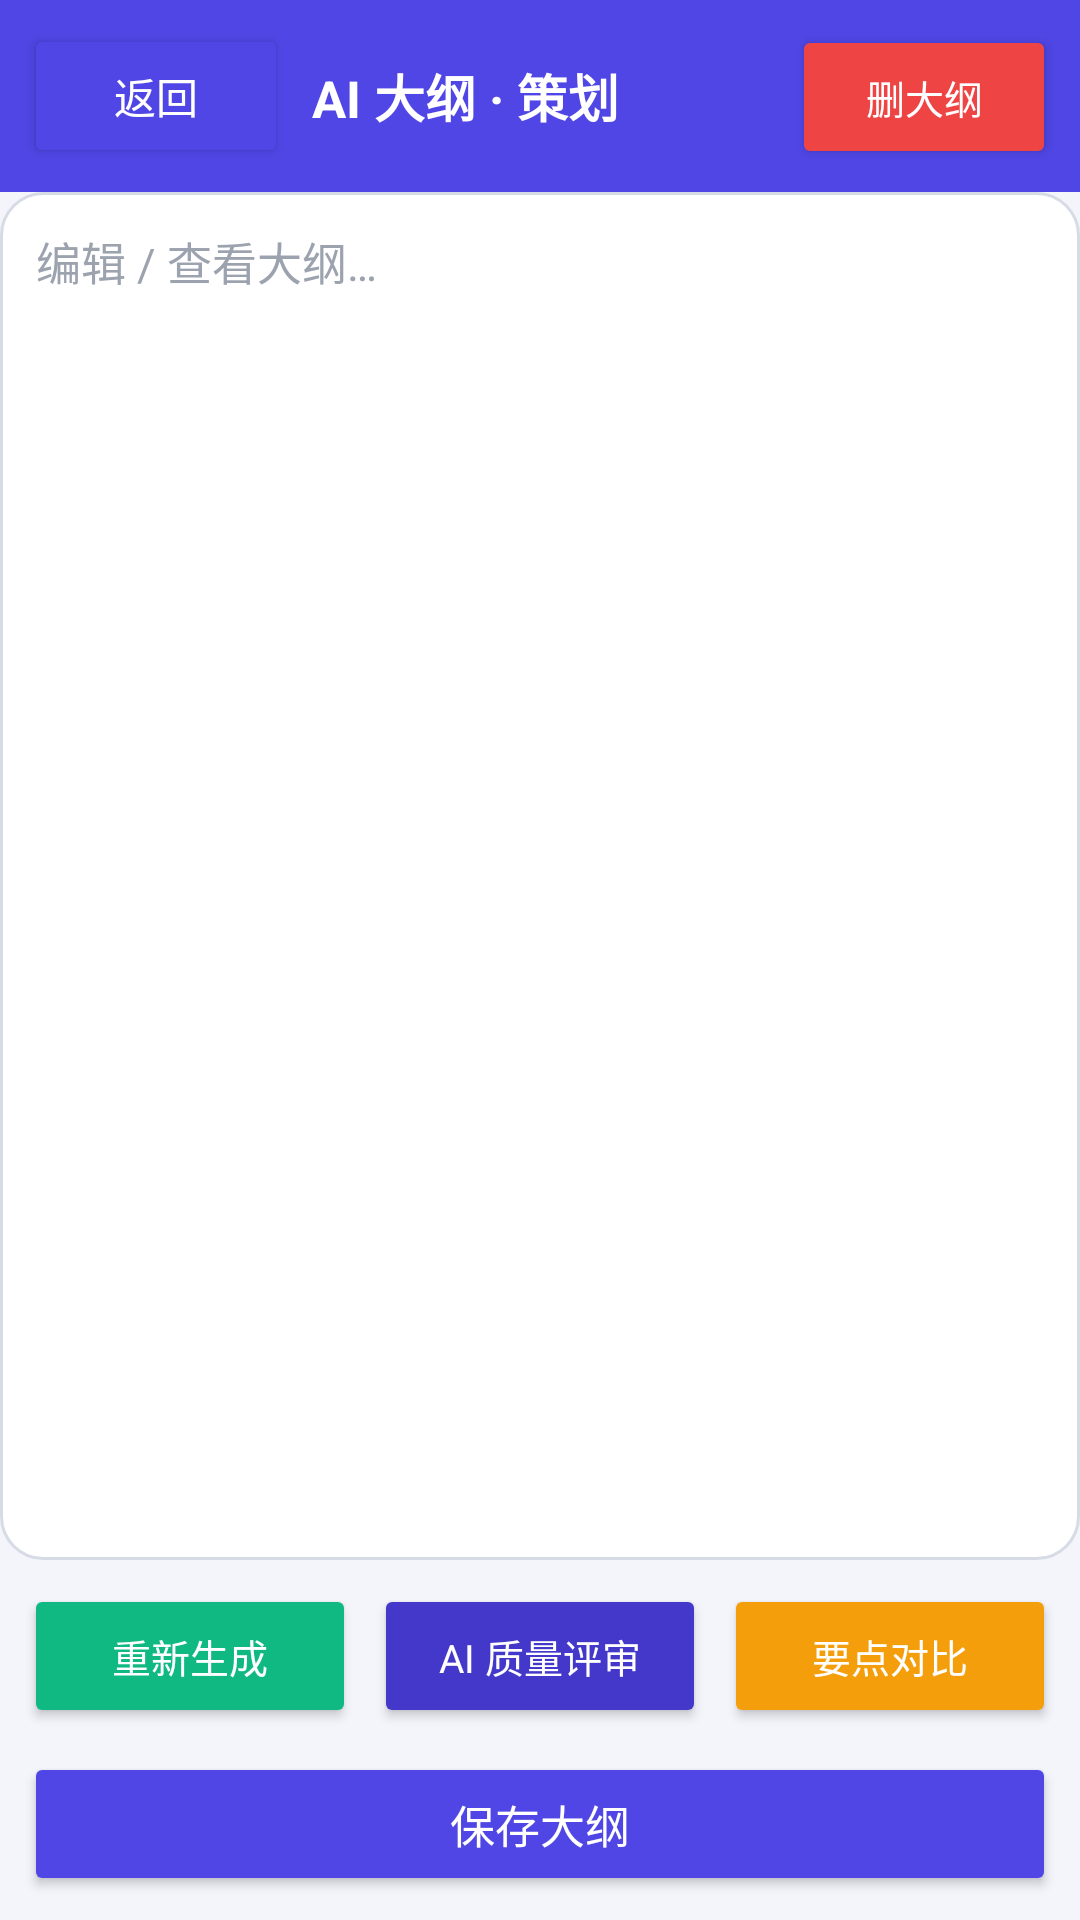

Write the Android layout XML for this screen, with the resource values it uses.
<!-- AndroidManifest.xml: activity theme Theme.NovelCraft -->
<!-- res/layout/activity_outline.xml -->
<?xml version="1.0" encoding="utf-8"?>
<LinearLayout xmlns:android="http://schemas.android.com/apk/res/android"
    android:layout_width="match_parent"
    android:layout_height="match_parent"
    android:orientation="vertical"
    android:background="@color/background">

    <LinearLayout
        android:layout_width="match_parent"
        android:layout_height="wrap_content"
        android:orientation="horizontal"
        android:padding="8dp"
        android:background="@color/primary_color">

        <Button
            android:id="@+id/btnBack"
            android:layout_width="wrap_content"
            android:layout_height="wrap_content"
            android:backgroundTint="@color/primary_color"
            android:text="@string/btn_back"
            android:textColor="@color/button_text" />

        <TextView
            android:id="@+id/tvHeading"
            android:layout_width="0dp"
            android:layout_height="wrap_content"
            android:layout_weight="1"
            android:layout_gravity="center_vertical"
            android:layout_marginLeft="8dp"
            android:text="@string/outline_title"
            android:textColor="@color/button_text"
            android:textSize="17sp"
            android:textStyle="bold" />

        <Button
            android:id="@+id/btnDelete"
            android:layout_width="wrap_content"
            android:layout_height="wrap_content"
            android:backgroundTint="@color/error"
            android:text="@string/btn_delete_outline"
            android:textColor="@color/button_text"
            android:textSize="13sp" />
    </LinearLayout>

    <ScrollView
        android:layout_width="match_parent"
        android:layout_height="0dp"
        android:layout_weight="1"
        android:fillViewport="true">

        <EditText
            android:id="@+id/etOutline"
            android:layout_width="match_parent"
            android:layout_height="wrap_content"
            android:background="@drawable/edittext_background"
            android:gravity="top|start"
            android:hint="@string/outline_hint"
            android:inputType="textMultiLine"
            android:minHeight="260dp"
            android:padding="12dp"
            android:textColor="@color/primary_text"
            android:textColorHint="@color/hint_text"
            android:textSize="15sp" />
    </ScrollView>

    <LinearLayout
        android:layout_width="match_parent"
        android:layout_height="wrap_content"
        android:orientation="horizontal"
        android:padding="8dp">

        <Button
            android:id="@+id/btnRegen"
            android:layout_width="0dp"
            android:layout_height="wrap_content"
            android:layout_weight="1"
            android:backgroundTint="@color/secondary_color"
            android:text="@string/btn_outline_regen"
            android:textColor="@color/button_text"
            android:textSize="13sp" />

        <Space
            android:layout_width="6dp"
            android:layout_height="wrap_content" />

        <Button
            android:id="@+id/btnReview"
            android:layout_width="0dp"
            android:layout_height="wrap_content"
            android:layout_weight="1"
            android:backgroundTint="@color/primary_dark"
            android:text="@string/btn_review"
            android:textColor="@color/button_text"
            android:textSize="13sp" />

        <Space
            android:layout_width="6dp"
            android:layout_height="wrap_content" />

        <Button
            android:id="@+id/btnCompare"
            android:layout_width="0dp"
            android:layout_height="wrap_content"
            android:layout_weight="1"
            android:backgroundTint="@color/accent_color"
            android:text="@string/btn_compare"
            android:textColor="@color/button_text"
            android:textSize="13sp" />
    </LinearLayout>

    <Button
        android:id="@+id/btnSave"
        android:layout_width="match_parent"
        android:layout_height="wrap_content"
        android:layout_marginLeft="8dp"
        android:layout_marginRight="8dp"
        android:layout_marginBottom="8dp"
        android:backgroundTint="@color/primary_color"
        android:text="@string/btn_save_outline"
        android:textColor="@color/button_text"
        android:textSize="15sp" />
</LinearLayout>
<!-- resources referenced by this layout -->
<resources>
  <color name="accent_color">#F59E0B</color>
  <color name="background">#F4F5FB</color>
  <color name="button_text">#FFFFFF</color>
  <color name="error">#EF4444</color>
  <color name="hint_text">#9CA3AF</color>
  <color name="primary_color">#4F46E5</color>
  <color name="primary_dark">#4338CA</color>
  <color name="primary_text">#1E2233</color>
  <color name="secondary_color">#10B981</color>
  <!-- drawable edittext_background (drawable) -->
  <?xml version="1.0" encoding="utf-8"?>
  <shape xmlns:android="http://schemas.android.com/apk/res/android"
      android:shape="rectangle">
      <solid android:color="@color/edittext_bg" />
      <corners android:radius="14dp" />
      <stroke
          android:width="1dp"
          android:color="@color/edittext_border" />
      <padding
          android:bottom="12dp"
          android:left="14dp"
          android:right="14dp"
          android:top="12dp" />
  </shape>
  <string name="btn_back">返回</string>
  <string name="btn_compare">要点对比</string>
  <string name="btn_delete_outline">删大纲</string>
  <string name="btn_outline_regen">重新生成</string>
  <string name="btn_review">AI 质量评审</string>
  <string name="btn_save_outline">保存大纲</string>
  <string name="outline_hint">编辑 / 查看大纲…</string>
  <string name="outline_title">AI 大纲 · 策划</string>
  <style name="Theme.NovelCraft" parent="android:Theme.Material.Light.NoActionBar">
          <item name="android:colorPrimary">@color/primary_color</item>
          <item name="android:colorPrimaryDark">@color/primary_deep</item>
          <item name="android:colorAccent">@color/accent_color</item>
          <item name="android:colorBackground">@color/background</item>
          <item name="android:textColorPrimary">@color/primary_text</item>
          <item name="android:textColorSecondary">@color/secondary_text</item>
          <item name="android:windowBackground">@color/background</item>
          <item name="android:navigationBarColor">@color/background</item>
          <item name="android:statusBarColor">@color/primary_deep</item>
          <item name="android:fontFamily">sans-serif</item>
          <item name="android:colorButtonNormal">@color/primary_color</item>
      </style>
  <color name="edittext_bg">#FFFFFF</color>
  <color name="edittext_border">#D7DBE6</color>
  <color name="primary_deep">#1E1B4B</color>
  <color name="secondary_text">#6B7280</color>
</resources>
